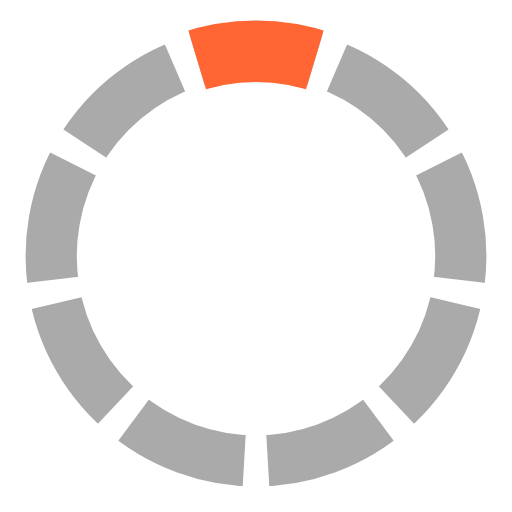
t = 0.00 s
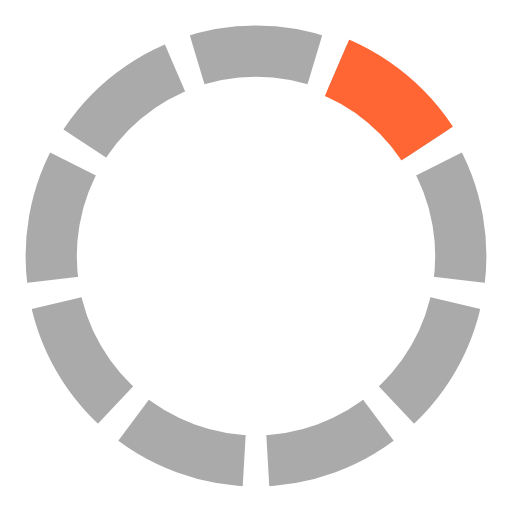
t = 0.17 s
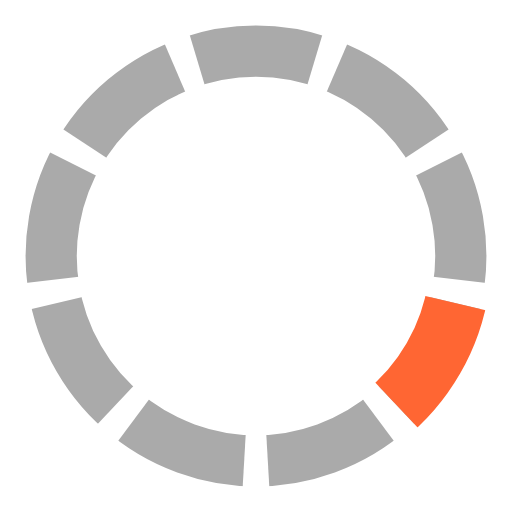
t = 0.33 s
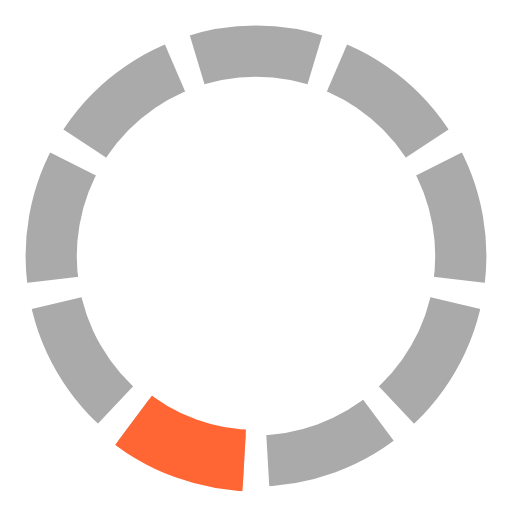
t = 0.50 s
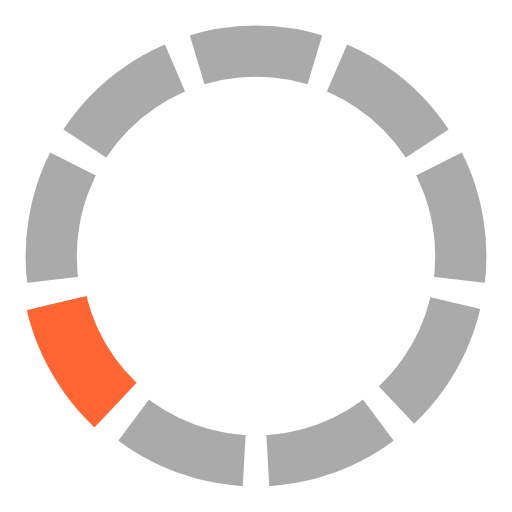
t = 0.67 s
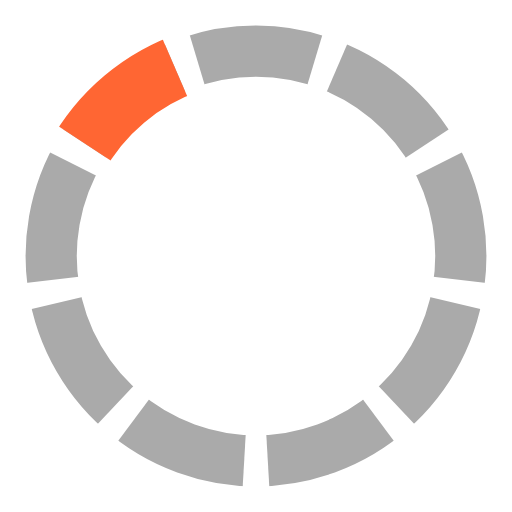
t = 0.83 s

The animated SVG that drew these frames (rendered in a browser with its animation timeline set to each time). Animation: 1 SMIL element (animateTransform=1); one cycle of 1.00 s, repeats indefinitely.

<?xml version="1.0" encoding="UTF-8" standalone="no"?>
<!DOCTYPE svg PUBLIC "-//W3C//DTD SVG 1.1//EN" "http://www.w3.org/Graphics/SVG/1.1/DTD/svg11.dtd">
<svg version="1.1" viewBox="0 0 100 100" preserveAspectRatio="xMidYMid" xmlns="http://www.w3.org/2000/svg" xmlns:xlink="http://www.w3.org/1999/xlink">

<!-- 
Preloader scalable graphics
author: Jorge C. S. Cardoso
date: 2012 Oct 07
-->

<g>
	<defs>
		<clipPath id="clip">
			<path d="M 50 50 L 35 0 L 65 0 z"/>
		</clipPath>
	
		<ellipse id="MyEllipse" clip-path="url(#clip)" cx="50" cy="50" rx="40" ry="40" style="fill:none; stroke:#aaa" stroke-width="10"/>
	</defs>


<use xlink:href="#MyEllipse"/>
<use xlink:href="#MyEllipse" transform="rotate(40 50 50)"/>
<use xlink:href="#MyEllipse" transform="rotate(80 50 50)"/>
<use xlink:href="#MyEllipse" transform="rotate(120 50 50)"/>
<use xlink:href="#MyEllipse" transform="rotate(160 50 50)"/>
<use xlink:href="#MyEllipse" transform="rotate(200 50 50)"/>
<use xlink:href="#MyEllipse" transform="rotate(240 50 50)"/>
<use xlink:href="#MyEllipse" transform="rotate(280 50 50)"/>
<use xlink:href="#MyEllipse" transform="rotate(320 50 50)"/>


<ellipse clip-path="url(#clip)" cx="50" cy="50" rx="40" ry="40" style="fill:none; stroke:#FF6633" stroke-width="12">
	<animateTransform attributeName="transform" attributeType="XML" type="rotate" values="0 50 50; 40 50 50; 80 50 50; 120 50 50; 160 50 50; 200 50 50; 240 50 50; 280 50 50; 320 50 50; 360 50 50" dur="1s" repeatCount="indefinite" additive="replace" calcMode="discrete" fill="freeze"/>
</ellipse>  
  </g>
</svg>